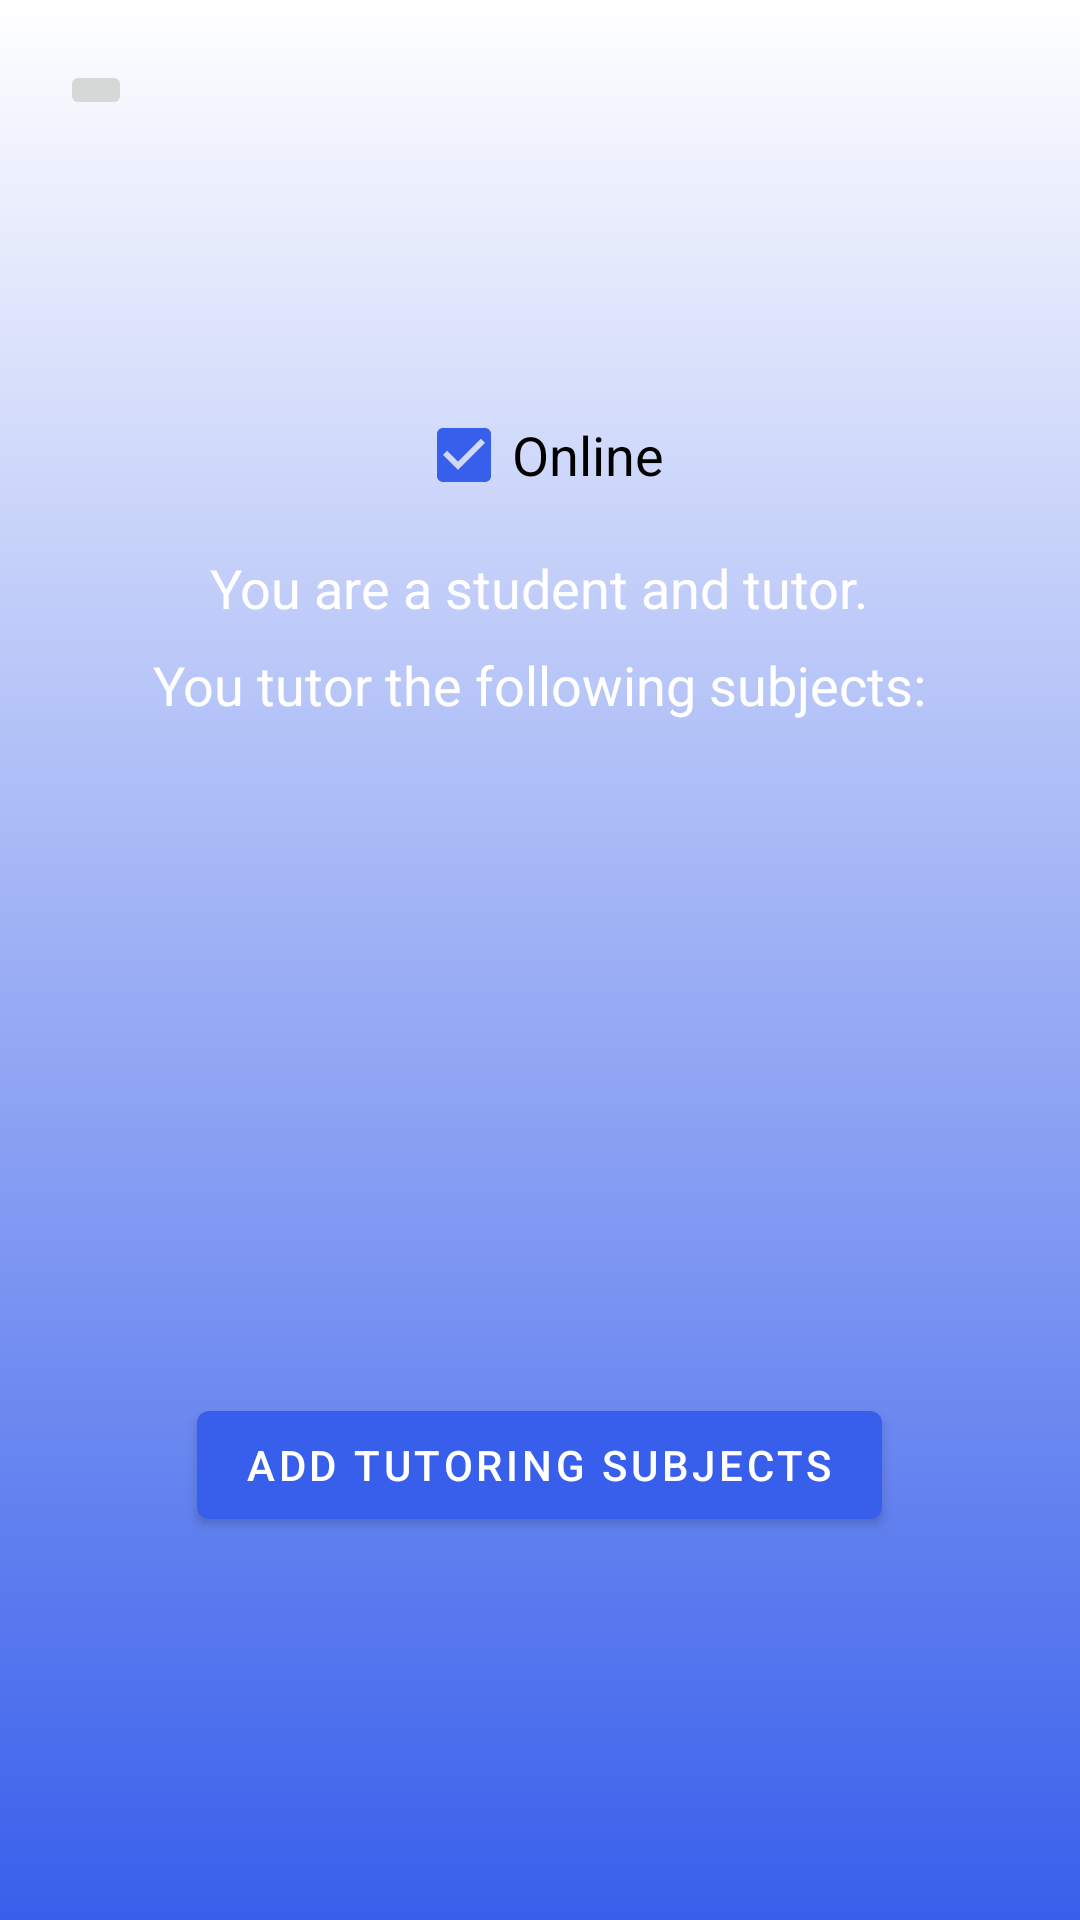

Reconstruct the res/layout file that produces this screen, plus the resources it refers to.
<!-- AndroidManifest.xml: application theme Theme.InstaTutor -->
<!-- res/layout/activity_profile.xml -->
<?xml version="1.0" encoding="utf-8"?>
<RelativeLayout
    xmlns:android="http://schemas.android.com/apk/res/android"
    xmlns:app="http://schemas.android.com/apk/res-auto"
    xmlns:tools="http://schemas.android.com/tools"
    android:layout_width="match_parent"
    android:layout_height="match_parent"
    android:background="@drawable/main_background_gradient"
    android:gravity="center"
    android:padding="20dp"
    tools:ignore="HardcodedText"
    tools:context=".ProfileActivity">

    <ImageButton
        android:id="@+id/back_button_profile"
        android:layout_width="wrap_content"
        android:layout_height="wrap_content"
        android:src="@drawable/ic_baseline_arrow_back_24"/>

    <LinearLayout
        android:layout_width="match_parent"
        android:layout_height="match_parent"
        android:gravity="center"
        android:orientation="vertical">

    <CheckBox
        android:id="@+id/is_online_checkbox"
        android:layout_width="wrap_content"
        android:layout_height="wrap_content"
        android:text="Online"
        android:textSize="18sp"
        android:checked="true"/>










    <TextView
        android:id="@+id/user_status"
        android:layout_width="wrap_content"
        android:layout_marginTop="8dp"
        android:layout_height="wrap_content"
        android:textColor="@color/white"
        android:textSize="18sp"
        android:text="You are a student and tutor."/>

    <TextView
        android:id="@+id/user_tutoring_subjects"
        android:layout_width="wrap_content"
        android:layout_marginTop="8dp"
        android:layout_height="wrap_content"
        android:textColor="@color/white"
        android:textSize="18sp"
        android:text="You tutor the following subjects:"/>

    <ListView
        android:id="@+id/tutoring_subjects_listview"
        android:layout_marginTop="16dp"
        android:layout_width="match_parent"
        android:layout_height="200dp"/>

    <com.google.android.material.button.MaterialButton
        android:id="@+id/add_tutoring_subjects_button"
        android:layout_width="wrap_content"
        android:layout_marginTop="8dp"
        android:layout_height="wrap_content"
        android:text="Add Tutoring Subjects"/>

</LinearLayout>

</RelativeLayout>
<!-- resources referenced by this layout -->
<resources>
  <color name="black">#FF000000</color>
  <color name="white">#FFFFFFFF</color>
  <!-- drawable main_background_gradient (drawable) -->
  <?xml version="1.0" encoding="utf-8"?>
  <shape
      android:shape = "rectangle"
      xmlns:android = "http://schemas.android.com/apk/res/android" >
  
      <gradient
          android:startColor = "#FFFFFF"
          android:endColor = "#385FEB"
          android:angle = "270"
          android:type = "linear"/>
  </shape>
  <style name="Theme.InstaTutor" parent="Theme.MaterialComponents.Light.NoActionBar">
          
          <item name="colorPrimary">@color/main_blue</item>
          <item name="colorPrimaryVariant">@color/purple_700</item>
          <item name="colorOnPrimary">@color/white</item>
          
          <item name="colorSecondary">@color/main_blue</item>
          <item name="colorSecondaryVariant">@color/main_blue</item>
          <item name="colorOnSecondary">@color/black</item>
          
          <item name="android:statusBarColor">@color/main_blue</item>
          
      </style>
  <color name="main_blue">#385FEB</color>
  <color name="purple_700">#FF3700B3</color>
</resources>
